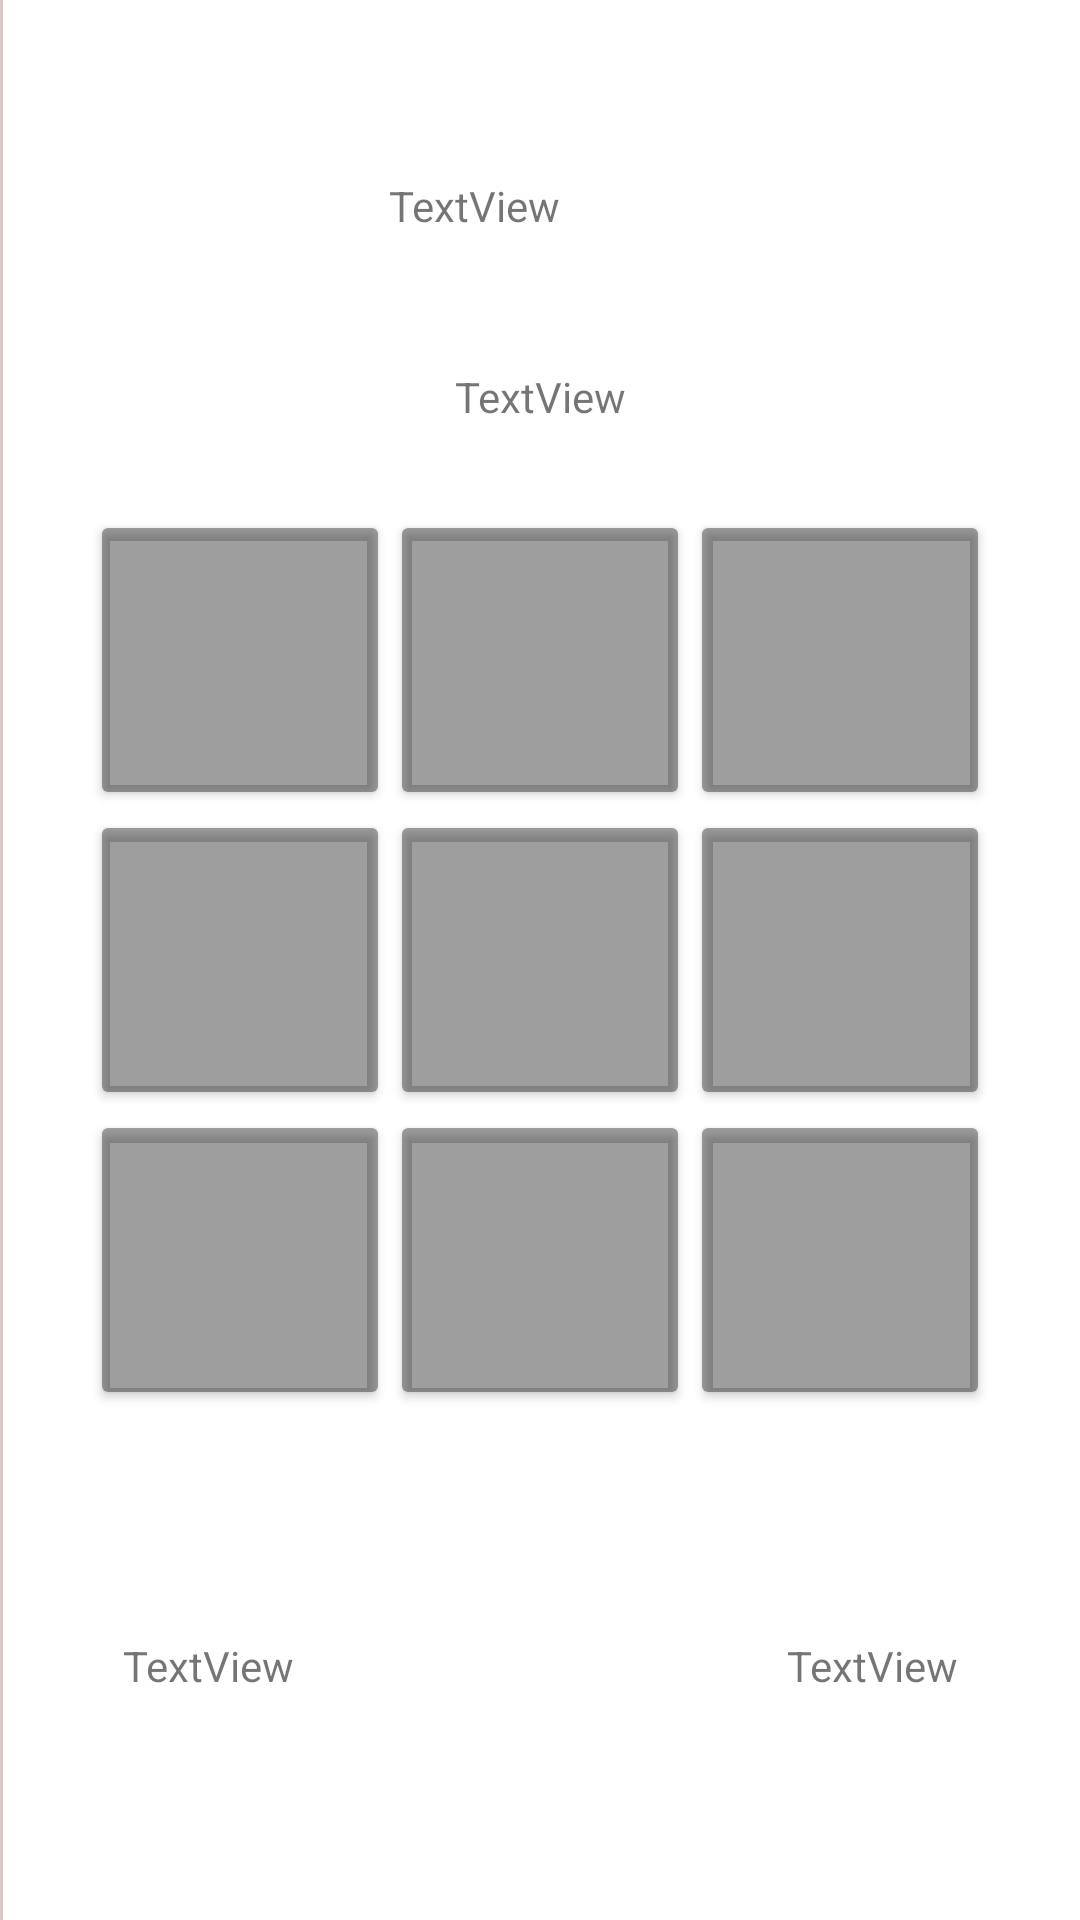

Here is an Android app screen rendered from its layout file. Give the layout XML and the strings, colors and styles it references.
<!-- AndroidManifest.xml: application theme Theme.Tic_tac_toe -->
<!-- res/layout/activity_human_vs_human.xml -->
<?xml version="1.0" encoding="utf-8"?>
<androidx.constraintlayout.widget.ConstraintLayout xmlns:android="http://schemas.android.com/apk/res/android"
    xmlns:app="http://schemas.android.com/apk/res-auto"
    xmlns:tools="http://schemas.android.com/tools"
    android:layout_width="match_parent"
    android:layout_height="match_parent">

    <TableLayout
        android:id="@+id/tableLayout"
        android:layout_width="300dp"
        android:layout_height="300dp"
        app:layout_constraintBottom_toBottomOf="parent"
        app:layout_constraintEnd_toEndOf="parent"
        app:layout_constraintStart_toStartOf="@+id/divider2"
        app:layout_constraintTop_toTopOf="parent">

        <TableRow
            android:layout_width="313dp"
            android:layout_height="102dp"
            android:layout_weight="1"
            android:gravity="fill">

            <Button
                android:id="@+id/button1"
                android:layout_width="0px"
                android:layout_height="match_parent"
                android:layout_weight="1"
                android:backgroundTint="@color/material_on_background_disabled"
                android:gravity="fill"
                tools:layout_editor_absoluteX="176dp"
                tools:layout_editor_absoluteY="92dp" />

            <Button
                android:id="@+id/button2"
                android:layout_width="0px"
                android:layout_height="match_parent"
                android:layout_weight="1"
                android:backgroundTint="@color/material_on_background_disabled"
                android:gravity="fill"
                android:text=""
                tools:layout_editor_absoluteX="271dp"
                tools:layout_editor_absoluteY="86dp" />

            <Button
                android:id="@+id/button3"
                android:layout_width="0px"
                android:layout_height="match_parent"
                android:layout_weight="1"
                android:backgroundTint="@color/material_on_background_disabled"
                android:gravity="fill"
                android:text=""
                tools:layout_editor_absoluteX="172dp"
                tools:layout_editor_absoluteY="157dp" />
        </TableRow>

        <TableRow
            android:layout_width="match_parent"
            android:layout_weight="1"
            android:gravity="fill">

            <Button
                android:id="@+id/button4"
                android:layout_width="match_parent"
                android:layout_height="match_parent"
                android:layout_weight="1"
                android:backgroundTint="@color/material_on_background_disabled"
                android:text=""
                tools:layout_editor_absoluteX="176dp"
                tools:layout_editor_absoluteY="92dp" />

            <Button
                android:id="@+id/button5"
                android:layout_width="match_parent"
                android:layout_height="match_parent"
                android:layout_weight="1"
                android:backgroundTint="@color/material_on_background_disabled"
                android:text=""
                tools:layout_editor_absoluteX="271dp"
                tools:layout_editor_absoluteY="86dp" />

            <Button
                android:id="@+id/button6"
                android:layout_width="match_parent"
                android:layout_height="match_parent"
                android:layout_weight="1"
                android:backgroundTint="@color/material_on_background_disabled"
                android:text=""
                tools:layout_editor_absoluteX="172dp"
                tools:layout_editor_absoluteY="157dp" />
        </TableRow>

        <TableRow
            android:layout_width="match_parent"
            android:layout_weight="1"
            android:gravity="fill">

            <Button
                android:id="@+id/button7"
                android:layout_width="match_parent"
                android:layout_height="match_parent"
                android:layout_weight="1"
                android:backgroundTint="@color/material_on_background_disabled"
                android:text=""
                tools:layout_editor_absoluteX="176dp"
                tools:layout_editor_absoluteY="92dp" />

            <Button
                android:id="@+id/button8"
                android:layout_width="match_parent"
                android:layout_height="match_parent"
                android:layout_weight="1"
                android:backgroundTint="@color/material_on_background_disabled"
                android:text=""
                tools:layout_editor_absoluteX="271dp"
                tools:layout_editor_absoluteY="86dp" />

            <Button
                android:id="@+id/button9"
                android:layout_width="match_parent"
                android:layout_height="match_parent"
                android:layout_weight="1"
                android:backgroundTint="@color/material_on_background_disabled"
                android:text=""
                tools:layout_editor_absoluteX="172dp"
                tools:layout_editor_absoluteY="157dp" />
        </TableRow>
    </TableLayout>

    <View
        android:id="@+id/divider2"
        android:layout_width="1dp"
        android:layout_height="729dp"
        android:background="?android:attr/listDivider"
        tools:layout_editor_absoluteX="155dp"
        tools:layout_editor_absoluteY="1dp" />

    <View
        android:id="@+id/divider4"
        android:layout_width="1dp"
        android:layout_height="729dp"
        android:background="?android:attr/listDivider"
        android:backgroundTint="#8A0909"
        tools:layout_editor_absoluteX="255dp"
        tools:layout_editor_absoluteY="1dp" />

    <TextView
        android:id="@+id/turnNumber"
        android:layout_width="101dp"
        android:layout_height="35dp"
        android:text="TextView"
        app:layout_constraintBottom_toTopOf="@+id/tableLayout"
        app:layout_constraintEnd_toEndOf="parent"
        app:layout_constraintStart_toStartOf="parent"
        app:layout_constraintTop_toTopOf="parent"
        app:layout_constraintVertical_bias="0.436" />

    <TextView
        android:id="@+id/turnPlayer"
        android:layout_width="wrap_content"
        android:layout_height="wrap_content"
        android:text="TextView"
        app:layout_constraintBottom_toTopOf="@+id/tableLayout"
        app:layout_constraintEnd_toEndOf="parent"
        app:layout_constraintStart_toStartOf="parent"
        app:layout_constraintTop_toBottomOf="@+id/turnNumber" />

    <TextView
        android:id="@+id/scorePlayer1"
        android:layout_width="wrap_content"
        android:layout_height="wrap_content"
        android:text="TextView"
        app:layout_constraintBottom_toBottomOf="parent"
        app:layout_constraintEnd_toStartOf="@+id/space"
        app:layout_constraintStart_toStartOf="parent"
        app:layout_constraintTop_toBottomOf="@+id/tableLayout" />

    <TextView
        android:id="@+id/scorePlayer2"
        android:layout_width="wrap_content"
        android:layout_height="wrap_content"
        android:text="TextView"
        app:layout_constraintBottom_toBottomOf="parent"
        app:layout_constraintEnd_toEndOf="parent"
        app:layout_constraintStart_toEndOf="@+id/space"
        app:layout_constraintTop_toBottomOf="@+id/tableLayout" />

    <Space
        android:id="@+id/space"
        android:layout_width="83dp"
        android:layout_height="79dp"
        app:layout_constraintBottom_toBottomOf="parent"
        app:layout_constraintEnd_toEndOf="parent"
        app:layout_constraintStart_toStartOf="parent"
        app:layout_constraintTop_toBottomOf="@+id/tableLayout" />

</androidx.constraintlayout.widget.ConstraintLayout>
<!-- resources referenced by this layout -->
<resources>
  <style name="Theme.Tic_tac_toe" parent="Theme.MaterialComponents.DayNight.NoActionBar">
          
          <item name="colorPrimary">@color/purple_500</item>
          <item name="colorPrimaryVariant">@color/purple_700</item>
          <item name="colorOnPrimary">@color/white</item>
          
          <item name="colorSecondary">@color/teal_200</item>
          <item name="colorSecondaryVariant">@color/teal_700</item>
          <item name="colorOnSecondary">@color/black</item>
  
  
          
          <item name="android:statusBarColor" tools:targetApi="l">?attr/colorPrimaryVariant</item>
          
      </style>
  <!-- not gathered from this repository: default colours our renderer supplied (Android Studio template values) -->
  <color name="purple_500">#FF6200EE</color>
  <color name="purple_700">#FF3700B3</color>
  <color name="teal_200">#FF03DAC5</color>
  <color name="teal_700">#FF018786</color>
  <color name="black">#FF000000</color>
  <color name="white">#FFFFFFFF</color>
</resources>
